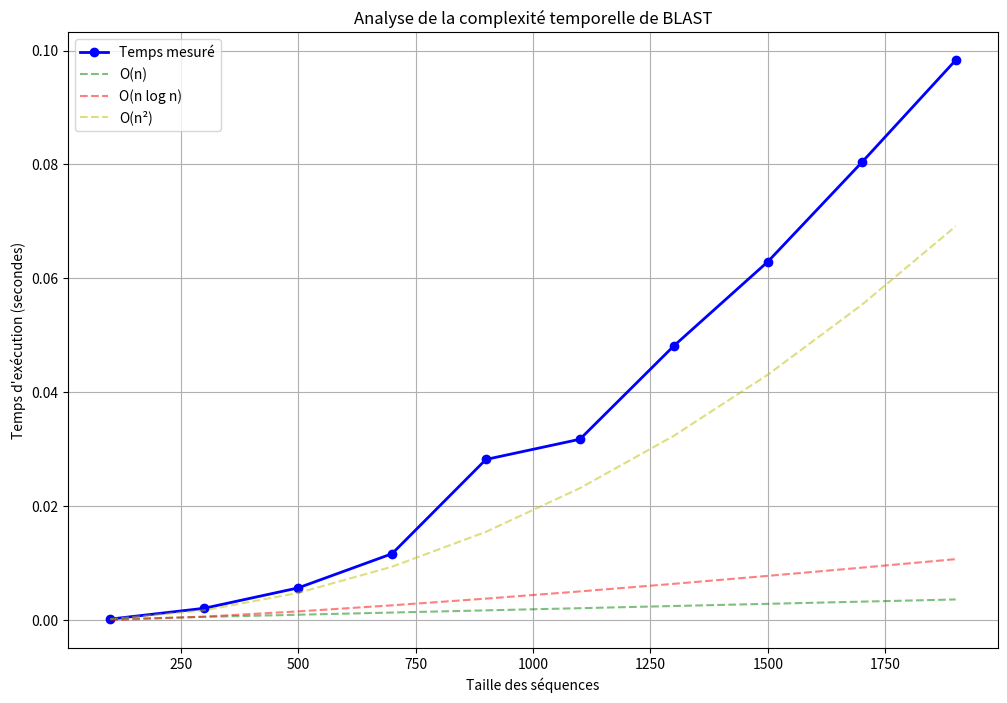

The matplotlib source for this figure:
import random
from collections import defaultdict
import time
import matplotlib.pyplot as plt
import numpy as np
from tqdm import tqdm

class BLAST:
    def __init__(self, word_size=3, match_score=2, mismatch_score=-1, gap_score=-2, threshold=5):
        self.word_size = word_size
        self.match_score = match_score
        self.mismatch_score = mismatch_score
        self.gap_score = gap_score
        self.threshold = threshold
        self.nucleotides = ['A', 'T', 'C', 'G']

    def generate_random_sequence(self, length):
        """Génère une séquence ADN aléatoire de la longueur spécifiée"""
        return ''.join(random.choice(self.nucleotides) for _ in range(length))

    def create_word_index(self, sequence):
        """Crée un index des mots de taille word_size dans la séquence"""
        index = defaultdict(list)
        for i in range(len(sequence) - self.word_size + 1):
            word = sequence[i:i + self.word_size]
            index[word].append(i)
        return index

    def find_seed_matches(self, query, subject_index):
        """Trouve les correspondances exactes (seeds) entre la requête et le sujet"""
        matches = []
        for i in range(len(query) - self.word_size + 1):
            word = query[i:i + self.word_size]
            if word in subject_index:
                for j in subject_index[word]:
                    matches.append((i, j))
        return matches

    def extend_alignment(self, query, subject, seed_position):
        """Étend l'alignement à partir d'une position seed"""
        query_start, subject_start = seed_position
        
        # Extension vers la gauche
        left_score = 0
        best_left_score = 0
        best_left_extension = 0
        i, j = query_start - 1, subject_start - 1
        
        while i >= 0 and j >= 0:
            if query[i] == subject[j]:
                left_score += self.match_score
            else:
                left_score += self.mismatch_score
            
            if left_score > best_left_score:
                best_left_score = left_score
                best_left_extension = query_start - i
            elif left_score < 0:
                break
                
            i -= 1
            j -= 1

        # Extension vers la droite
        right_score = 0
        best_right_score = 0
        best_right_extension = 0
        i = query_start + self.word_size
        j = subject_start + self.word_size
        
        while i < len(query) and j < len(subject):
            if query[i] == subject[j]:
                right_score += self.match_score
            else:
                right_score += self.mismatch_score
            
            if right_score > best_right_score:
                best_right_score = right_score
                best_right_extension = i - (query_start + self.word_size) + 1
            elif right_score < 0:
                break
                
            i += 1
            j += 1

        total_score = best_left_score + best_right_score + (self.word_size * self.match_score)
        
        if total_score >= self.threshold:
            q_start = query_start - best_left_extension
            q_end = query_start + self.word_size + best_right_extension
            s_start = subject_start - best_left_extension
            s_end = subject_start + self.word_size + best_right_extension
            
            return {
                'score': total_score,
                'query_start': q_start,
                'query_end': q_end,
                'subject_start': s_start,
                'subject_end': s_end,
                'query_align': query[q_start:q_end],
                'subject_align': subject[s_start:s_end]
            }
        return None

    def align(self, query, subject):
        """Effectue l'alignement BLAST entre deux séquences"""
        # Création de l'index des mots pour la séquence sujet
        subject_index = self.create_word_index(subject)
        
        # Recherche des seeds
        seed_matches = self.find_seed_matches(query, subject_index)
        
        # Extension des alignements
        alignments = []
        for seed in seed_matches:
            alignment = self.extend_alignment(query, subject, seed)
            if alignment:
                alignments.append(alignment)
        
        # Tri des alignements par score
        return sorted(alignments, key=lambda x: x['score'], reverse=True)

    def format_alignment(self, alignment):
        """Formate l'alignement pour l'affichage"""
        match_line = ''
        for i in range(len(alignment['query_align'])):
            if alignment['query_align'][i] == alignment['subject_align'][i]:
                match_line += '|'
            else:
                match_line += ' '
        
        return f"""
Score: {alignment['score']}
Query:   {alignment['query_start']}-{alignment['query_end']} {alignment['query_align']}
         {match_line}
Subject: {alignment['subject_start']}-{alignment['subject_end']} {alignment['subject_align']}
"""

def analyze_time_complexity():
    """
    Analyse la complexité temporelle de l'algorithme BLAST en mesurant
    le temps d'exécution pour différentes tailles de séquences
    """
    # Paramètres pour l'analyse
    blast = BLAST(word_size=3, match_score=2, mismatch_score=-1, gap_score=-2, threshold=5)
    
    # Différentes tailles de séquences à tester
    sequence_sizes = list(range(100, 2100, 200))  # De 100 à 2000 par pas de 200
    times = []  # Pour stocker les temps d'exécution
    
    # Test pour chaque taille
    print("Analyse de la complexité temporelle en cours...")
    for size in tqdm(sequence_sizes):
        # Moyenne sur plusieurs essais pour chaque taille
        trial_times = []
        for _ in range(3):  # 3 essais par taille
            # Génération des séquences
            query = blast.generate_random_sequence(size)
            subject = blast.generate_random_sequence(size)
            
            # Mesure du temps d'exécution
            start_time = time.time()
            blast.align(query, subject)
            end_time = time.time()
            
            trial_times.append(end_time - start_time)
        
        # Calcul de la moyenne des essais
        avg_time = np.mean(trial_times)
        times.append(avg_time)
        
        # Affichage des résultats intermédiaires
        print(f"\nTaille: {size}")
        print(f"Temps moyen: {avg_time:.4f} secondes")

    # Analyse de la complexité
    # Calcul des courbes théoriques pour comparaison
    sizes_np = np.array(sequence_sizes)
    times_np = np.array(times)
    
    # Ajustement pour O(n), O(n log n) et O(n²)
    n = sizes_np / sizes_np[0]  # normalisation
    t = times_np / times_np[0]  # normalisation
    
    # Création du graphique
    plt.figure(figsize=(12, 8))
    
    # Données réelles
    plt.plot(sizes_np, times_np, 'bo-', label='Temps mesuré', linewidth=2)
    
    # Courbes théoriques
    plt.plot(sizes_np, times_np[0] * n, 'g--', label='O(n)', alpha=0.5)
    plt.plot(sizes_np, times_np[0] * n * np.log(n), 'r--', label='O(n log n)', alpha=0.5)
    plt.plot(sizes_np, times_np[0] * n**2, 'y--', label='O(n²)', alpha=0.5)
    
    plt.xlabel('Taille des séquences')
    plt.ylabel('Temps d\'exécution (secondes)')
    plt.title('Analyse de la complexité temporelle de BLAST')
    plt.legend()
    plt.grid(True)
    
    # Calcul de la corrélation avec différentes complexités
    correlations = {
        'O(n)': np.corrcoef(t, n)[0,1],
        'O(n log n)': np.corrcoef(t, n * np.log(n))[0,1],
        'O(n²)': np.corrcoef(t, n**2)[0,1]
    }
    
    print("\nAnalyse des corrélations:")
    for complexity, corr in correlations.items():
        print(f"{complexity}: {corr:.4f}")
    
    # Sauvegarde du graphique
    plt.savefig('blast_complexity.png')
    plt.close()
    
    return sequence_sizes, times, correlations

if __name__ == "__main__":
    sizes, times, correlations = analyze_time_complexity()
    
    # Affichage des résultats finaux
    print("\nRésultats de l'analyse de complexité:")
    print("\nTaille des séquences vs Temps d'exécution:")
    for size, time_taken in zip(sizes, times):
        print(f"Taille: {size:4d} | Temps: {time_taken:.4f} secondes")
    
    print("\nCorrélations avec les complexités théoriques:")
    for complexity, corr in correlations.items():
        print(f"{complexity}: {corr:.4f}")
